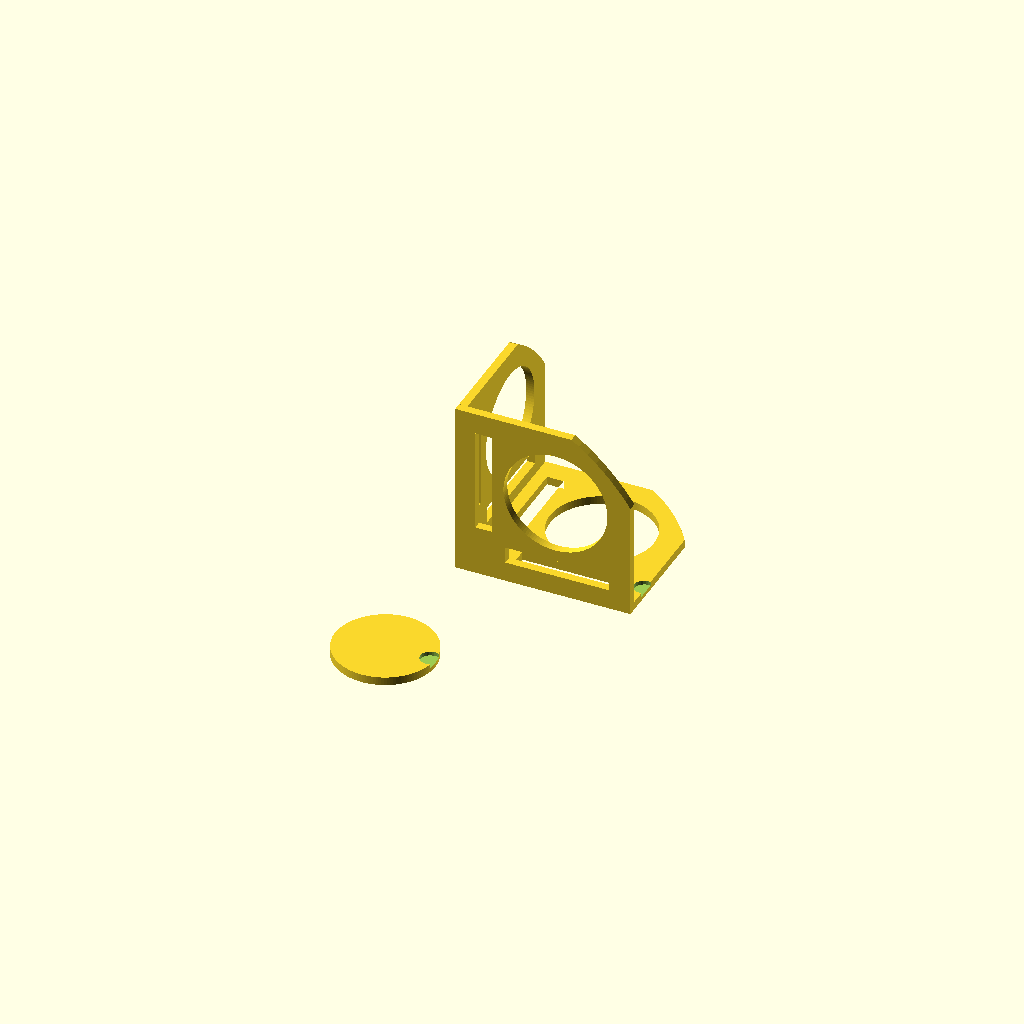
Cell 1 — every parameter at its default value.
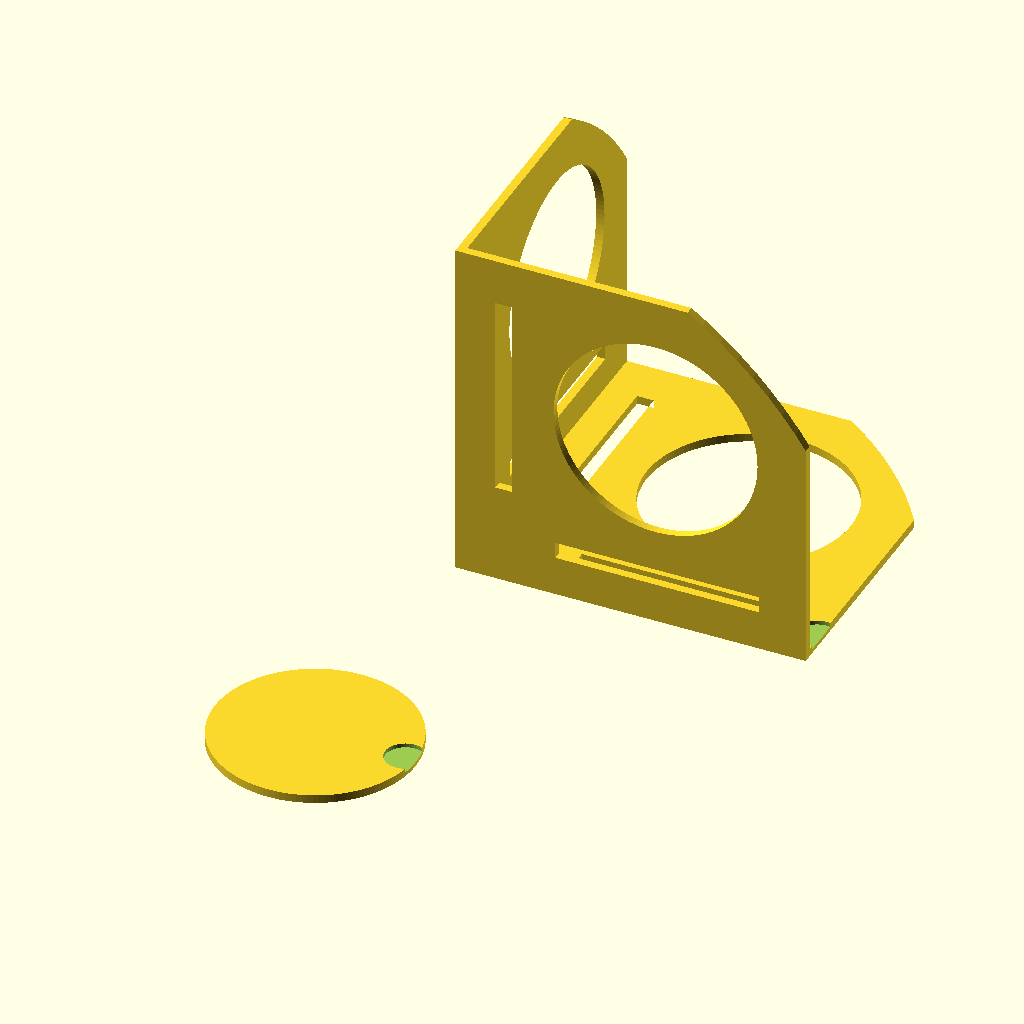
Cell 2: coin = 42.4 (everything else at default).
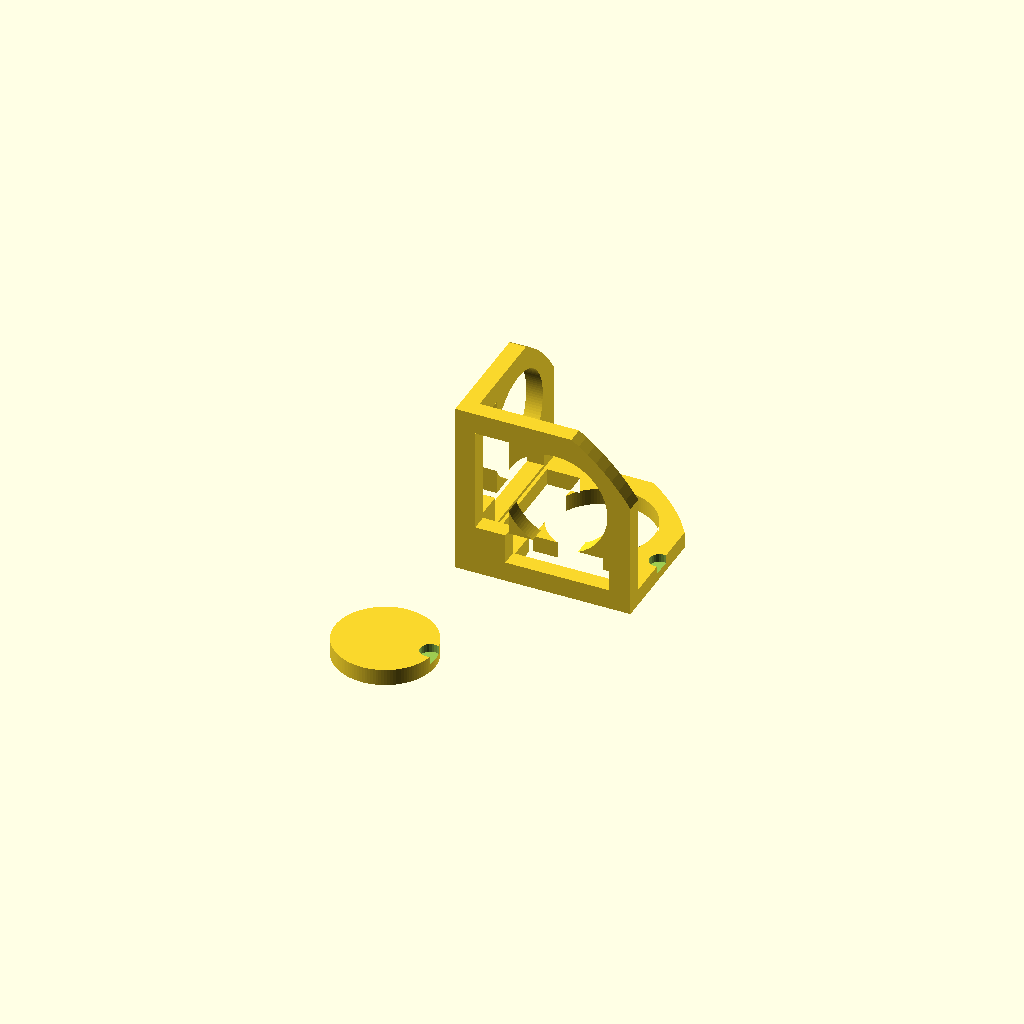
Cell 3: th = 3.52 (everything else at default).
All cells are drawn from one camera (rotation 55°, 0°, 25°, orthographic, colour scheme Cornfield), so only the parameter changes between them.
The OpenSCAD source (inputs/thingiverse/files/thing-483716/3d-nickel-calibration-test/nickel-3d.scad):
// coin calibration thing

// remixed from "A Better Nickel Calibration Test" by "John" of thingiverse


// diameter of cdn nickel(21.2), USA(21.21), original test(2.2)
coin = 21.2;

// thickness of cdn nickel(1.76), USA(1.95)
th = 1.76;

// tolerance : use zero if you wish it may not be best for your system.
tolerance = 0.8;

// derived value(s)
// this is like the original nickel test

hole = coin + tolerance;

module plate() {
	linear_extrude(height=th) {
		difference() {
			intersection() {
				circle(r = coin * 2.1);
				square(coin * 1.75);
			}
			translate([coin, coin])
				circle(r = hole / 2);
			translate([coin / 5, coin / 2])
				square([th * 2, hole]);
			translate([coin / 2, coin / 5])
				square([hole, th * 2]);
		}
	}
}

$fs = 0.5;
$fa = 3;

// add notch on bottom plate in X direction
difference() {
	plate();
	translate([coin * 1.73, th * 4, th / 2])
		cylinder(r = coin / 10, h = th);
}
translate([0, th]) rotate([90, 0, 0]) plate();
translate([th, 0]) rotate([0, -90, 0]) plate();

// Make a slug to measure with your calipers.
// You do have calipers don't you?
// or just match it up to your coin
// added small notch in front X axis edge.
translate([0, -1.5 * coin, 0])
	difference() {
		cylinder(r = coin / 2, h = th);
		translate([coin * 0.45, 0, th / 2])
			cylinder(r = coin / 10, h = th);
	}


// original
//translate([0, 40, 0])
//	import("XYZ_nickel_Calibration_2.stl");
Customizer parameters (derived from the source; name, type, default, range or options):
coin: number, default 21.2
th: number, default 1.76
tolerance: number, default 0.8
